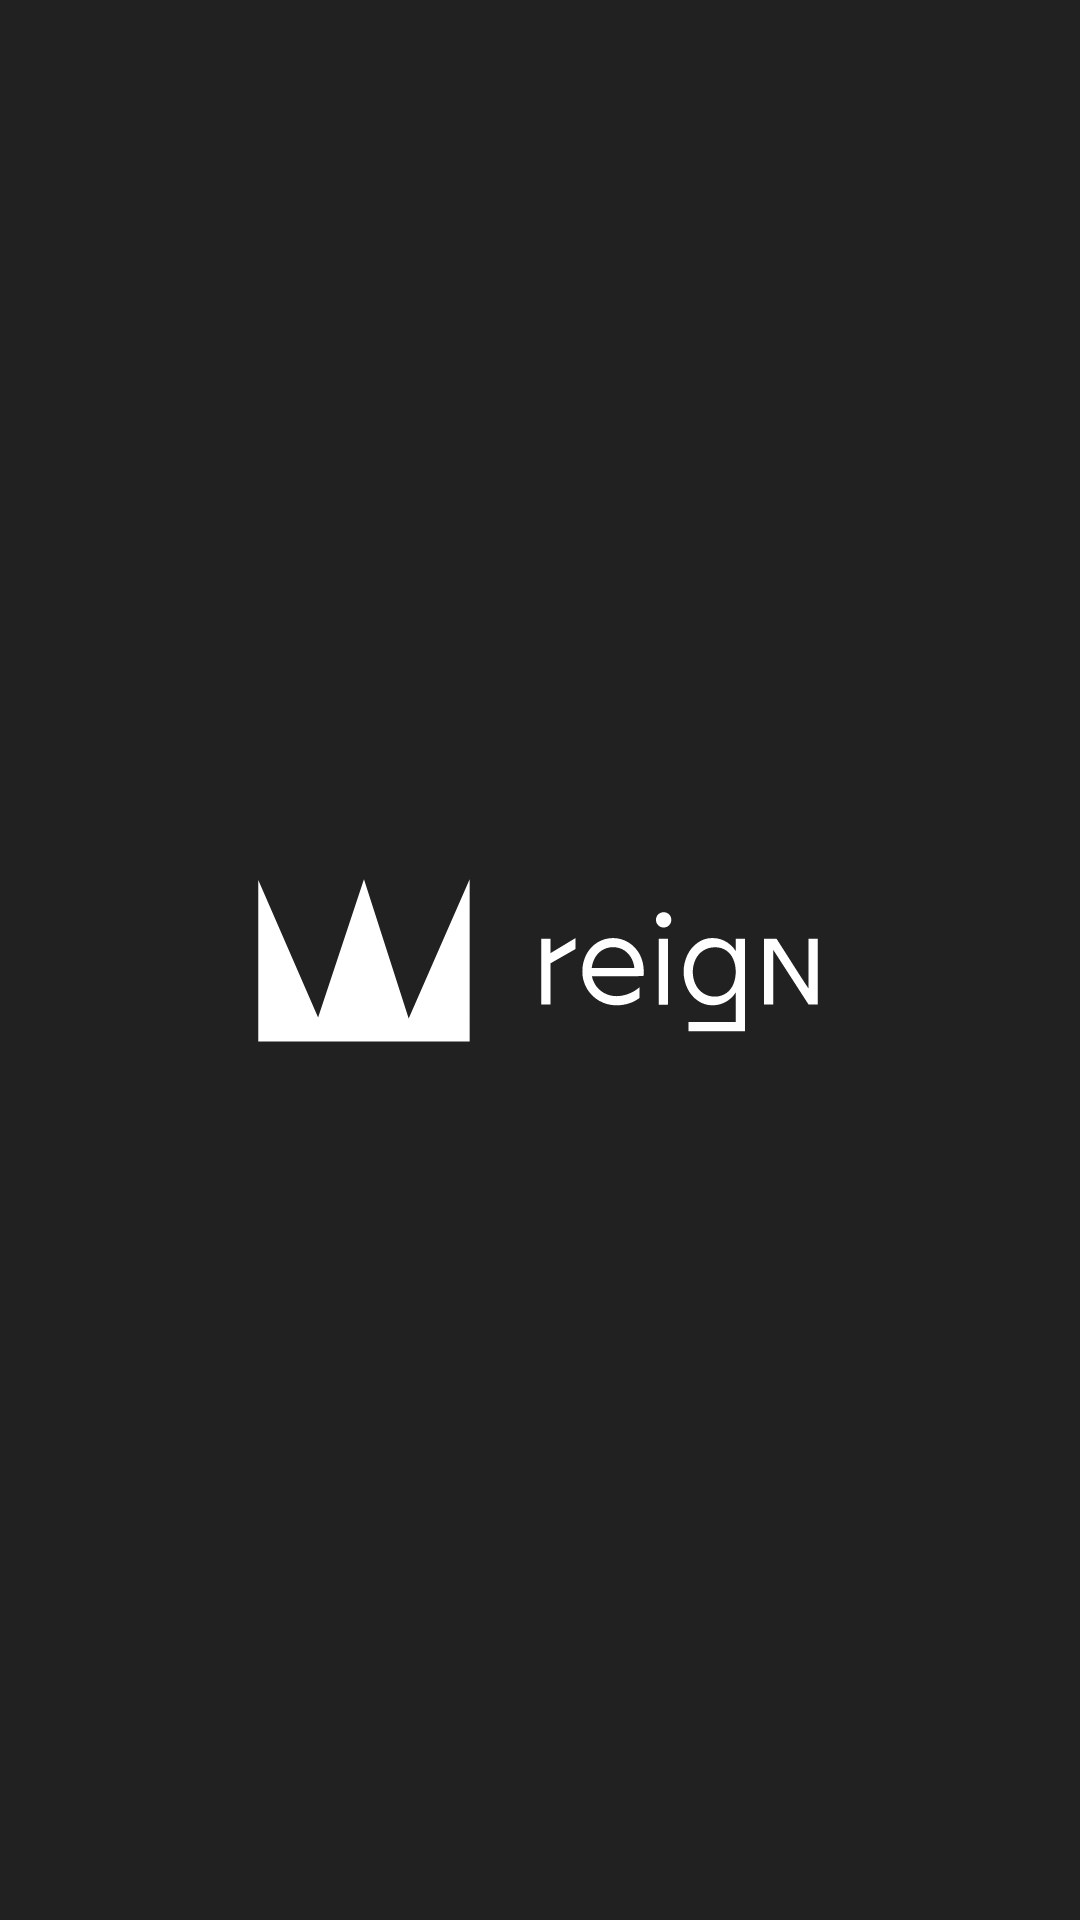

Here is an Android app screen rendered from its layout file. Give the layout XML and the strings, colors and styles it references.
<!-- AndroidManifest.xml: activity theme Theme.ReignAppTest.NoActionBar -->
<!-- res/layout/activity_splash.xml -->
<?xml version="1.0" encoding="utf-8"?>
<androidx.constraintlayout.widget.ConstraintLayout xmlns:android="http://schemas.android.com/apk/res/android"
    xmlns:app="http://schemas.android.com/apk/res-auto"
    xmlns:tools="http://schemas.android.com/tools"
    android:layout_width="match_parent"
    android:layout_height="match_parent"
    android:background="@color/primaryColor"
    tools:context=".presentation.splash.SplashActivity">

    <ImageView
        android:id="@+id/imageView"
        android:layout_width="wrap_content"
        android:layout_height="wrap_content"
        app:layout_constraintBottom_toBottomOf="parent"
        app:layout_constraintEnd_toEndOf="parent"
        app:layout_constraintStart_toStartOf="parent"
        app:layout_constraintTop_toTopOf="parent"
        app:srcCompat="@drawable/ic_logo_reign_full" />
</androidx.constraintlayout.widget.ConstraintLayout>
<!-- resources referenced by this layout -->
<resources>
  <color name="primaryColor">#212121</color>
  <!-- drawable ic_logo_reign_full: vector/xml drawable (drawable, 5390 chars, omitted) -->
  <style name="Theme.ReignAppTest.NoActionBar">
          <item name="windowActionBar">false</item>
          <item name="windowNoTitle">true</item>
      </style>
</resources>
